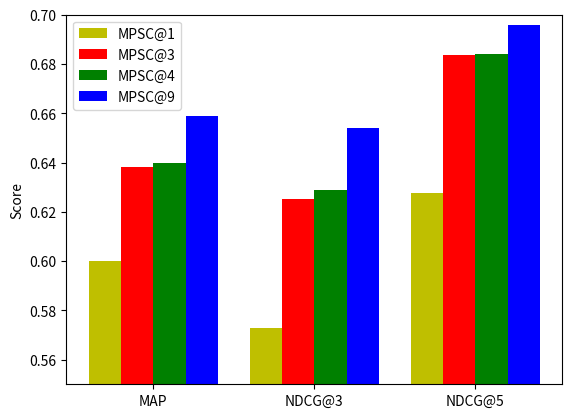

This figure's Python source:
# -*- coding: utf-8 -*-
import matplotlib.pyplot as plt
import numpy as np

# MPSC:map=0.649491	ndcg@3=0.631785	ndcg@5=0.688016
# 只有原语义ndcg@3=0.572775	ndcg@5=0.627452	map=0.599868
# ndcg@5=0.643505	map=0.602383	ndcg@3=0.580659
# 原语义、正向反向：ndcg@5=0.683687	ndcg@3=0.625374	map=0.638055
# map=0.635775	ndcg@5=0.670895	ndcg@3=0.623061
# 原语义、正向ndcg@5=0.670272	map=0.625848	ndcg@3=0.615861
# ndcg@5=0.684149	map=0.639810	ndcg@3=0.628958

name_list = ['MAP', 'NDCG@3', 'NDCG@5']
num_list = [1.5, 0.6, 7.8, 6]
# MPSC1
num_list1 = [0.599868, 0.572775, 0.627452]  #
# MPSC3
num_list3 = [0.638055, 0.625374, 0.683687]
# MPSC4
num_list4 = [0.639810, 0.628958, 0.684149]
# MPSC
num_list9 = [0.6587, 0.6539, 0.6959]
x = list(range(len(num_list1)))
total_width, n = 0.8, 4
width = total_width / n

plt.bar(x, num_list1, width=width, label='MPSC@1', fc='y')
for i in range(len(x)):
    x[i] = x[i] + width
plt.bar(x, num_list3, width=width, label='MPSC@3', fc='r')
for i in range(len(x)):
    x[i] = x[i] + width
plt.bar(x, num_list4, width=width, label='MPSC@4', fc='g')
for i in range(len(x)):
    x[i] = x[i] + width
plt.bar(x, num_list9, width=width, label='MPSC@9', fc='b')

plt.ylim(0.55, 0.7)
# plt.yticks(fontsize=20)
plt.xticks(np.arange(3) + 1.5 * width, name_list)
plt.ylabel('Score')
plt.legend()
plt.savefig('mpsc1349.eps', format='eps')
plt.show()
